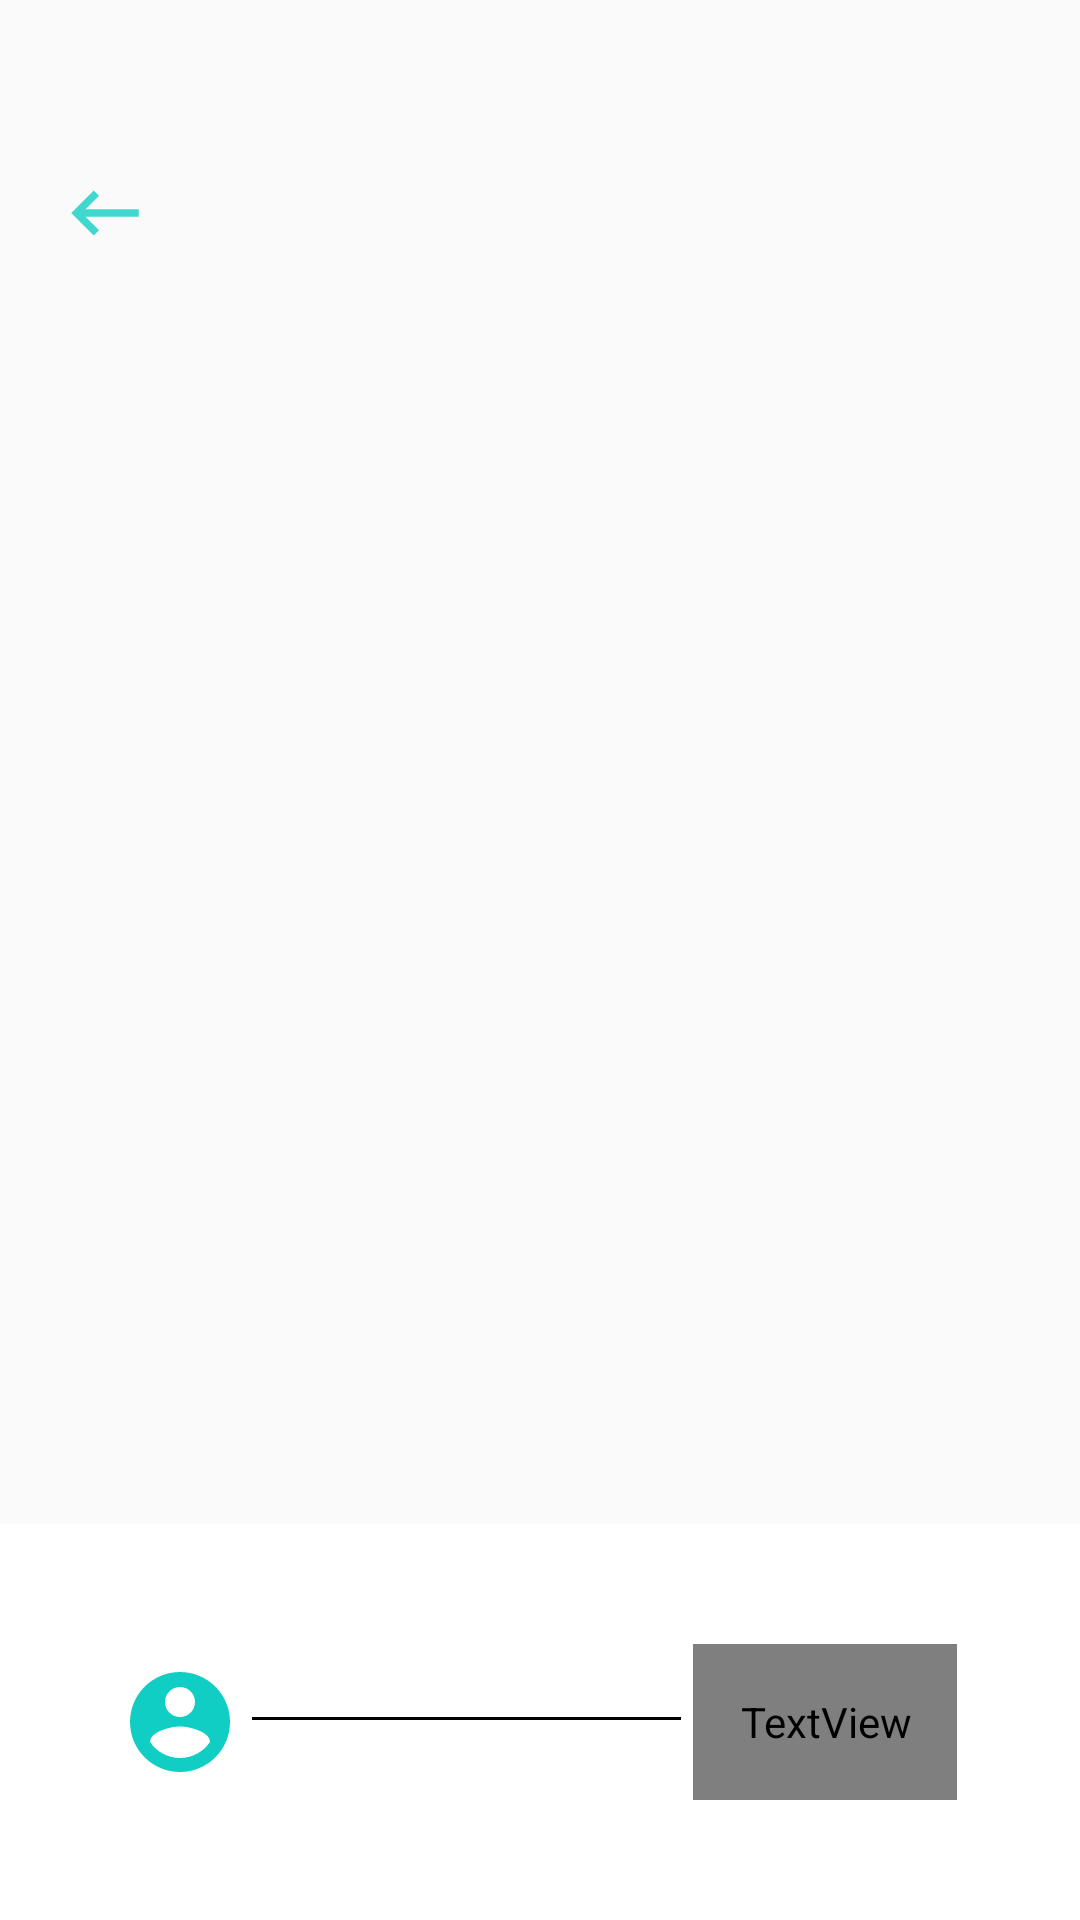

Produce the Android XML layout that renders to this screen, including the resource entries it uses.
<!-- AndroidManifest.xml: application theme Theme.Tasarim -->
<!-- res/layout/activity_comment.xml -->
<?xml version="1.0" encoding="utf-8"?>
<RelativeLayout
    xmlns:android="http://schemas.android.com/apk/res/android"
    xmlns:app="http://schemas.android.com/apk/res-auto"
    xmlns:tools="http://schemas.android.com/tools"
    android:layout_width="match_parent"
    android:layout_height="match_parent"
    tools:context=".CommentActivity">

    <androidx.appcompat.widget.Toolbar
        android:id="@+id/toolbar"
        android:layout_width="match_parent"
        android:layout_height="wrap_content">
    </androidx.appcompat.widget.Toolbar>
    <ImageView
        android:layout_below="@id/toolbar"
       android:layout_marginStart="20dp"
        android:id="@+id/geri"
        android:layout_width="30dp"
        android:layout_height="30dp"

        android:src="@drawable/icon_back" />
    <androidx.recyclerview.widget.RecyclerView
        android:layout_marginTop="30dp"
        tools:listitem="@layout/yorum_item"
        android:id="@+id/recyclerView"
        android:layout_width="match_parent"
        android:layout_height="wrap_content"
        android:layout_below="@+id/toolbar"
        android:layout_above="@+id/bottom_relative">

    </androidx.recyclerview.widget.RecyclerView>

    <RelativeLayout
        android:id="@+id/bottom_relative"
        android:layout_width="wrap_content"
        android:layout_height="wrap_content"
        android:background="@color/white"
        android:padding="40dp"
        android:layout_alignParentBottom="true">



                <ImageView
                    android:id="@+id/deneme"
                    android:layout_width="40dp"
                    android:layout_height="40dp"
                    android:layout_centerVertical="true"
                    android:src="@drawable/ic_baseline_account_circle_24" />


                <EditText
                    android:id="@+id/edt_yorumEkle"
                    style="@style/modifiedEditText"
                    android:layout_toEndOf="@id/deneme"
                    android:layout_width="wrap_content"
                    android:layout_height="wrap_content"
                    android:backgroundTint="@color/black"
                    android:layout_toStartOf="@id/txt_gonder"
                    android:textColor="#58A6F4" />

            <TextView
            android:paddingStart="-1dp"
            android:gravity="center"
            android:id="@+id/txt_gonder"
            style="@style/loginButton"
            android:layout_width="88dp"
            android:layout_height="52dp"
            android:layout_alignParentEnd="true"
            android:layout_centerVertical="true"
            android:layout_marginEnd="1dp"

            android:text="Gönder"

            />


    </RelativeLayout>
</RelativeLayout>
<!-- res/layout/yorum_item.xml (included above) -->
<?xml version="1.0" encoding="utf-8"?>
<RelativeLayout
    xmlns:android="http://schemas.android.com/apk/res/android"
    android:layout_width="match_parent"
    android:layout_height="wrap_content"
    android:padding="8dp">
    <LinearLayout
        android:layout_width="match_parent"
        android:orientation="horizontal"
        android:weightSum="5"
        android:layout_height="wrap_content">
        <ImageView
            android:layout_width="60dp"
            android:layout_weight="1"
            android:src="@drawable/adsiz"
            android:layout_height="60dp"/>

        <LinearLayout

            android:layout_weight="4"
            android:layout_width="match_parent"
            android:layout_height="wrap_content"
            android:orientation="vertical"
            android:layout_marginVertical="8dp"
            android:layout_marginEnd="8dp"
            android:layout_marginStart="18dp">
            <TextView
                android:layout_width="wrap_content"
                android:layout_height="wrap_content"
                android:textStyle="bold"
                android:textColor="@color/black"
                android:text="Kullanici Adi"
                android:fontFamily="@font/open_sans_extra_bold"
                android:id="@+id/tw_kullaniciAdi"
                android:textSize="17sp"/>
            <TextView
                android:layout_width="wrap_content"
                android:layout_height="wrap_content"
                android:textColor="@color/black"
                android:text="yorum"
                android:fontFamily="@font/open_sans_regular"
                android:id="@+id/tw_yorum"
                android:textSize="17sp"
                android:maxLines="5"/>



        </LinearLayout>


    </LinearLayout>



</RelativeLayout>
<!-- resources referenced by this layout -->
<resources>
  <color name="black">#FF000000</color>
  <color name="white">#FFFFFFFF</color>
  <!-- drawable adsiz: png bitmap (drawable, 25711 bytes) -->
  <!-- drawable ic_baseline_account_circle_24 (drawable) -->
  <vector android:height="24dp" android:tint="#11CEC4"
      android:viewportHeight="24" android:viewportWidth="24"
      android:width="24dp" xmlns:android="http://schemas.android.com/apk/res/android">
      <path android:fillColor="@android:color/white" android:pathData="M12,2C6.48,2 2,6.48 2,12s4.48,10 10,10 10,-4.48 10,-10S17.52,2 12,2zM12,5c1.66,0 3,1.34 3,3s-1.34,3 -3,3 -3,-1.34 -3,-3 1.34,-3 3,-3zM12,19.2c-2.5,0 -4.71,-1.28 -6,-3.22 0.03,-1.99 4,-3.08 6,-3.08 1.99,0 5.97,1.09 6,3.08 -1.29,1.94 -3.5,3.22 -6,3.22z"/>
  </vector>
  <!-- drawable icon_back (drawable-anydpi) -->
  <vector xmlns:android="http://schemas.android.com/apk/res/android"
      android:width="24dp"
      android:height="24dp"
      android:viewportWidth="24"
      android:viewportHeight="24"
      android:tint="#11CEC4"
      android:alpha="0.8"
      android:autoMirrored="true">
    <path
        android:fillColor="@android:color/white"
        android:pathData="M21,11H6.83l3.58,-3.59L9,6l-6,6 6,6 1.41,-1.41L6.83,13H21z"/>
  </vector>
  <style name="loginButton" parent="viewParent">
          <item name="android:background">@drawable/button_background_blue</item>
          <item name="android:textColor">@color/whiteTextColor</item>
          <item name="android:fontFamily">@font/open_sans_regular</item>
          <item name="android:textStyle">bold</item>
      </style>
  <style name="modifiedEditText" parent="parent">
          <item name="android:textSize">@dimen/newsMoreTextSize</item>
          <item name="android:backgroundTint">@color/primaryTextColor</item>
      </style>
  <style name="Theme.Tasarim" parent="Theme.AppCompat.Light.DarkActionBar" tools:targetApi="lollipop">
          
  
          <item name="colorPrimaryVariant">@color/purple_700</item>
          <item name="colorOnPrimary">@color/white</item>
          
          <item name="colorSecondary">@color/teal_200</item>
          <item name="colorSecondaryVariant">@color/teal_700</item>
          <item name="colorOnSecondary">@color/black</item>
          
          <item name="android:statusBarColor" tools:targetApi="l">?attr/colorPrimaryVariant</item>
          
  
          <item name="colorPrimary">@color/colorPrimary</item>
          <item name="colorPrimaryDark">@color/colorPrimaryDark</item>
          <item name="colorAccent">@color/colorAccent</item>
  
          <item name="windowActionBar">false</item>
          <item name="windowNoTitle">true</item>
  
          <item name="android:windowContentTransitions">true</item>
          <item name="android:windowTranslucentStatus">true</item>
          <item name="android:windowTranslucentNavigation">true</item>
      </style>
  <style name="viewParent">
          <item name="android:layout_width">wrap_content</item>
          <item name="android:layout_height">wrap_content</item>
      </style>
  <color name="whiteTextColor">#fff</color>
  <style name="parent">
          <item name="android:layout_width">match_parent</item>
          <item name="android:layout_height">wrap_content</item>
      </style>
  <dimen name="newsMoreTextSize">12sp</dimen>
  <color name="primaryTextColor">#11CFC5</color>
  <color name="purple_700">#FF3700B3</color>
  <color name="teal_200">#FF03DAC5</color>
  <color name="teal_700">#FF018786</color>
  <color name="colorPrimary">#000000</color>
  <color name="colorPrimaryDark">#000000</color>
  <color name="colorAccent">#ECC131</color>
</resources>
